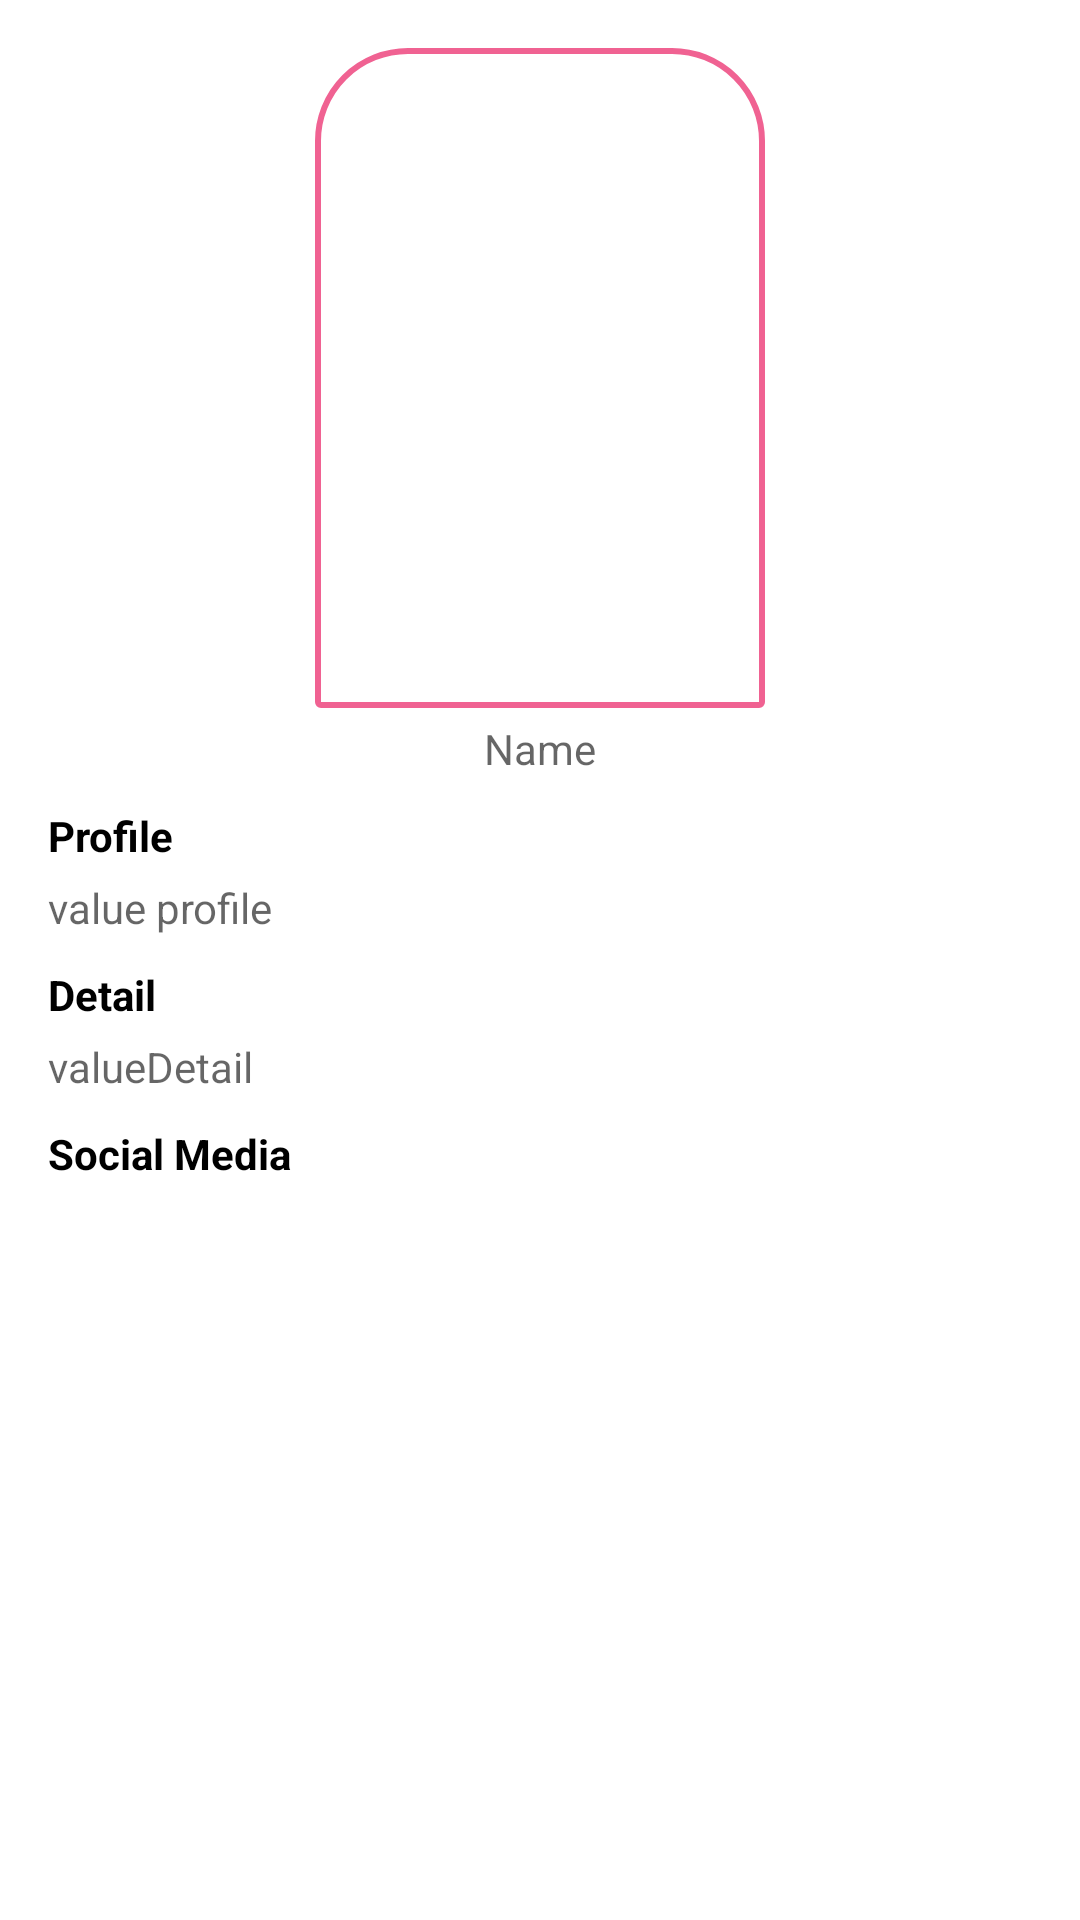

Here is an Android app screen rendered from its layout file. Give the layout XML and the strings, colors and styles it references.
<!-- AndroidManifest.xml: activity theme Theme.DaftarVtuber -->
<!-- res/layout/activity_detail.xml -->
<?xml version="1.0" encoding="utf-8"?>
<ScrollView xmlns:android="http://schemas.android.com/apk/res/android"
    xmlns:app="http://schemas.android.com/apk/res-auto"
    xmlns:tools="http://schemas.android.com/tools"
    android:layout_width="match_parent"
    android:layout_height="match_parent"
    tools:context=".DetailActivity">

    <LinearLayout
        android:layout_width="match_parent"
        android:layout_height="wrap_content"
        android:padding="16dp"
        android:orientation="vertical">

        <ImageView
            android:id="@+id/img_item_photo_detail"
            android:layout_width="150dp"
            android:layout_height="220dp"
            android:layout_marginBottom="4dp"
            android:layout_gravity="center"
            android:scaleType="centerCrop"
            android:background="@drawable/bg_imageview"
            tools:src="@tools:sample/avatars"
            android:contentDescription="@string/cardviewimage" />

        <TextView
            android:id="@+id/tv_name_detail"
            android:layout_width="match_parent"
            android:layout_height="wrap_content"
            android:gravity="center"
            android:hint="@string/name_detail"
            android:textColor="@color/black"/>

        <TextView
            android:layout_width="match_parent"
            android:layout_height="wrap_content"
            android:layout_marginTop="10dp"
            android:text="@string/profile_detail"
            android:textStyle="bold"
            android:textColor="@color/black"/>
        <TextView
            android:id="@+id/tv_profile_detail"
            android:layout_width="match_parent"
            android:layout_height="wrap_content"
            android:layout_marginTop="5dp"
            android:hint="@string/value_profile_detail"
            android:textColor="@color/black"/>

        <TextView
            android:layout_width="match_parent"
            android:layout_height="wrap_content"
            android:layout_marginTop="10dp"
            android:text="@string/detail_detail"
            android:textStyle="bold"
            android:textColor="@color/black"/>
        <TextView
            android:id="@+id/tv_detail_detail"
            android:layout_width="match_parent"
            android:layout_height="wrap_content"
            android:layout_marginTop="5dp"
            android:hint="@string/valuedetail_detail"
            android:textColor="@color/black"/>

        <TextView
            android:layout_width="match_parent"
            android:layout_height="wrap_content"
            android:layout_marginTop="10dp"
            android:text="@string/social_media_detail"
            android:textStyle="bold"
            android:textColor="@color/black"/>

        <LinearLayout
            android:layout_width="match_parent"
            android:layout_height="wrap_content"
            android:layout_marginTop="5dp"
            android:gravity="center"
            android:orientation="horizontal">

            <ImageView
                android:id="@+id/iV_youtube"
                android:layout_width="155dp"
                android:layout_height="41dp"
                app:srcCompat="@drawable/youtube"
                android:contentDescription="@string/youtubelink_detail" />
            <ImageView
                android:id="@+id/iV_twitter"
                android:layout_width="155dp"
                android:layout_height="41dp"
                app:srcCompat="@drawable/twitter"
                android:contentDescription="@string/youtubelink_detail" />
        </LinearLayout>

    </LinearLayout>

</ScrollView>
<!-- resources referenced by this layout -->
<resources>
  <color name="black">#FF000000</color>
  <!-- drawable bg_imageview (drawable) -->
  <?xml version="1.0" encoding="utf-8"?>
  <shape xmlns:android="http://schemas.android.com/apk/res/android"
      android:shape="rectangle">
  
      <corners android:radius="1dp"/>
      <stroke android:width="2dp"
          android:color="#F06292"/>
  
      <corners
          android:topLeftRadius="30dp"
          android:topRightRadius="30dp"/>
  
  
  
  </shape>
  <string name="cardviewimage">cardViewImage</string>
  <string name="detail_detail">Detail</string>
  <string name="name_detail">Name</string>
  <string name="profile_detail">Profile</string>
  <string name="social_media_detail">Social Media</string>
  <string name="value_profile_detail">value profile</string>
  <string name="valuedetail_detail">valueDetail</string>
  <string name="youtubelink_detail">youtubeLink</string>
  <style name="Theme.DaftarVtuber" parent="Theme.MaterialComponents.DayNight.DarkActionBar">
          
          <item name="colorPrimary">@color/LLpink</item>
          <item name="colorPrimaryVariant">@color/DPink</item>
          <item name="colorOnPrimary">@color/white</item>
          
          <item name="colorSecondary">@color/teal_200</item>
          <item name="colorSecondaryVariant">@color/teal_700</item>
          <item name="colorOnSecondary">@color/black</item>
          
          <item name="android:statusBarColor" tools:targetApi="l">?attr/colorPrimaryVariant</item>
          
      </style>
  <color name="LLpink">#FF80AB</color>
  <color name="DPink">#C2185B</color>
  <color name="white">#FFFFFFFF</color>
  <color name="teal_200">#FF03DAC5</color>
  <color name="teal_700">#FF018786</color>
</resources>
